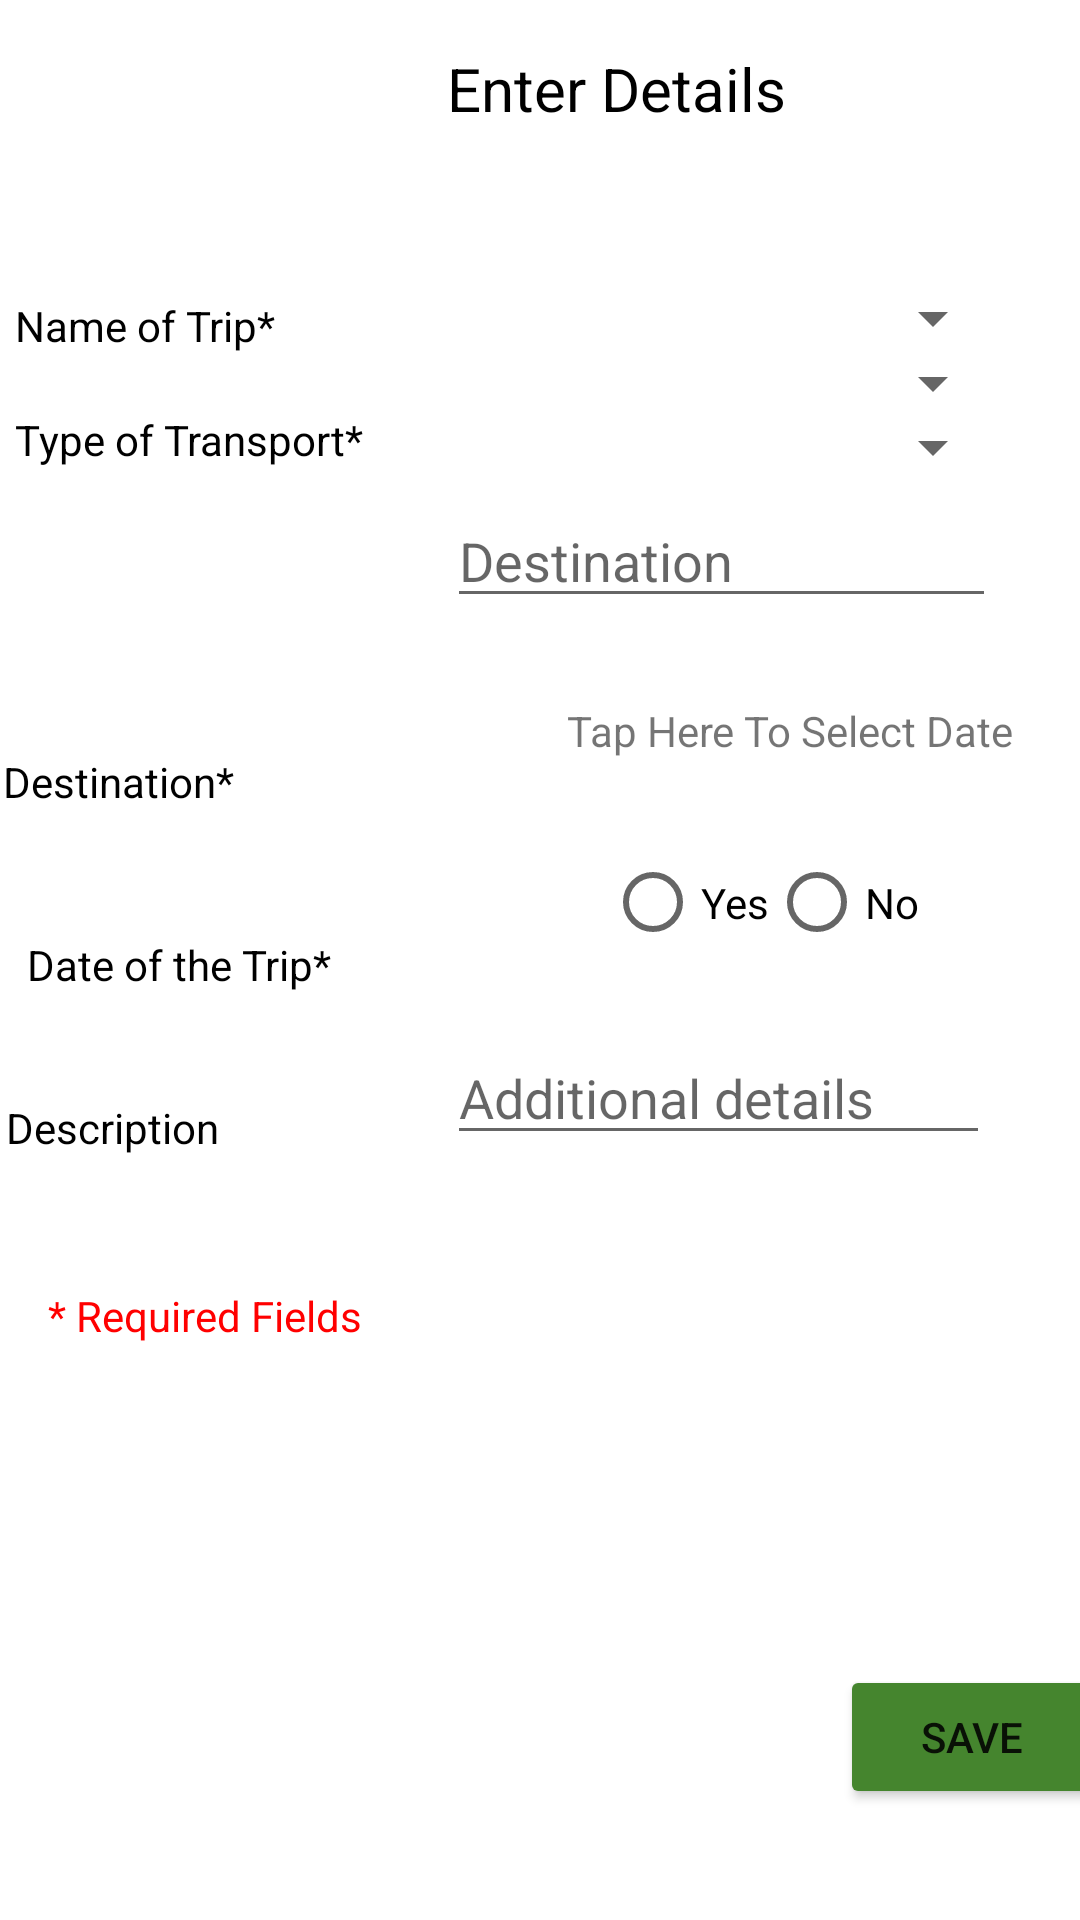

This screen was rendered from an Android layout file. Write that file and the resources it references.
<!-- AndroidManifest.xml: application theme Theme.CourseworkFinal -->
<!-- res/layout/activity_update_trip.xml -->
<?xml version="1.0" encoding="utf-8"?>
<androidx.constraintlayout.widget.ConstraintLayout xmlns:android="http://schemas.android.com/apk/res/android"
    xmlns:app="http://schemas.android.com/apk/res-auto"
    xmlns:tools="http://schemas.android.com/tools"
    android:layout_width="match_parent"
    android:layout_height="match_parent">

    <TextView
        android:id="@+id/tvRequired"
        android:layout_width="wrap_content"
        android:layout_height="wrap_content"
        android:layout_marginStart="16dp"
        android:layout_marginBottom="192dp"
        android:text="* Required Fields"
        android:textColor="@color/red"
        app:layout_constraintBottom_toBottomOf="parent"
        app:layout_constraintStart_toStartOf="parent" />

    <TextView
        android:id="@+id/tvEnterDetails"
        android:layout_width="wrap_content"
        android:layout_height="wrap_content"
        android:layout_marginTop="16dp"
        android:text="Enter Details"
        android:textColor="#000000"
        android:textSize="20sp"
        app:layout_constraintStart_toStartOf="@+id/guideline18"
        app:layout_constraintTop_toTopOf="parent" />


    <TextView
        android:id="@+id/textViewDescription"
        android:layout_width="wrap_content"
        android:layout_height="wrap_content"
        android:layout_marginStart="9dp"
        android:layout_marginTop="48dp"
        android:layout_marginEnd="83dp"
        android:text="Description"
        android:textColor="#000000"
        app:layout_constraintEnd_toStartOf="@+id/editTextUpdateDescription"
        app:layout_constraintStart_toStartOf="parent"
        app:layout_constraintTop_toBottomOf="@+id/textViewRisk" />

    <TextView
        android:id="@+id/textViewCurrency"
        android:layout_width="130dp"
        android:layout_height="34dp"
        android:layout_marginStart="9dp"
        android:layout_marginTop="175dp"
        android:layout_marginEnd="27dp"
        android:layout_marginBottom="174dp"
        android:text="Requires Different Currency*"
        android:textColor="#000000"
        app:layout_constraintBottom_toBottomOf="@+id/textViewRisk"
        app:layout_constraintEnd_toStartOf="@+id/spinnerUpdateCurrency"
        app:layout_constraintStart_toStartOf="parent"
        app:layout_constraintTop_toTopOf="@+id/tvEnterDetails" />

    <TextView
        android:id="@+id/tvNameOfTrip"
        android:layout_width="wrap_content"
        android:layout_height="wrap_content"
        android:layout_marginStart="9dp"
        android:layout_marginTop="30dp"
        android:layout_marginEnd="61dp"
        android:text="Name of Trip*"
        android:textColor="#000000"
        app:layout_constraintEnd_toStartOf="@+id/spinnerUpdateNameTrip"
        app:layout_constraintStart_toStartOf="parent"
        app:layout_constraintTop_toTopOf="@+id/guideline17" />

    <TextView
        android:id="@+id/textViewDate"
        android:layout_width="wrap_content"
        android:layout_height="wrap_content"
        android:layout_marginTop="42dp"
        android:text="Date of the Trip*"
        android:textColor="#000000"
        app:layout_constraintStart_toStartOf="@+id/guideline20"
        app:layout_constraintTop_toBottomOf="@+id/textViewDestination" />

    <TextView
        android:id="@+id/textViewDestination"
        android:layout_width="wrap_content"
        android:layout_height="wrap_content"
        android:layout_marginStart="9dp"
        android:layout_marginTop="251dp"
        android:layout_marginEnd="79dp"
        android:text="Destination*"
        android:textColor="#000000"
        app:layout_constraintEnd_toStartOf="@+id/editTextUpdateDestination"
        app:layout_constraintStart_toStartOf="parent"
        app:layout_constraintTop_toTopOf="parent" />

    <TextView
        android:id="@+id/textViewRisk"
        android:layout_width="0dp"
        android:layout_height="37dp"
        android:layout_marginStart="9dp"
        android:layout_marginTop="31dp"
        android:layout_marginEnd="13dp"
        android:layout_marginBottom="32dp"
        android:text="Requires Risk Assessment*"
        android:textColor="#000000"
        app:layout_constraintBottom_toTopOf="@+id/editTextUpdateDescription"
        app:layout_constraintEnd_toStartOf="@+id/guideline18"
        app:layout_constraintStart_toStartOf="parent"
        app:layout_constraintTop_toBottomOf="@+id/textViewDate" />

    <TextView
        android:id="@+id/tvTransportType"
        android:layout_width="wrap_content"
        android:layout_height="wrap_content"
        android:layout_marginStart="9dp"
        android:layout_marginTop="19dp"
        android:layout_marginEnd="32dp"
        android:text="Type of Transport*"
        android:textColor="#000000"
        app:layout_constraintEnd_toStartOf="@+id/spinnerUpdateTransport"
        app:layout_constraintStart_toStartOf="parent"
        app:layout_constraintTop_toBottomOf="@+id/tvNameOfTrip" />

    <Spinner
        android:id="@+id/spinnerUpdateTransport"
        android:layout_width="0dp"
        android:layout_height="wrap_content"
        android:layout_marginTop="19dp"
        android:layout_marginEnd="43dp"
        app:layout_constraintEnd_toEndOf="parent"
        app:layout_constraintEnd_toStartOf="@+id/guideline19"
        app:layout_constraintStart_toEndOf="@+id/tvTransportType"
        app:layout_constraintStart_toStartOf="@+id/guideline18"
        app:layout_constraintTop_toBottomOf="@+id/spinnerUpdateNameTrip" />

    <EditText
        android:id="@+id/editTextUpdateDescription"
        android:layout_width="0dp"
        android:layout_height="wrap_content"
        android:layout_marginEnd="48dp"
        android:layout_marginBottom="255dp"
        android:ems="10"
        android:gravity="start|top"
        android:hint="Additional details"
        android:inputType="textMultiLine"
        app:layout_constraintBottom_toBottomOf="parent"
        app:layout_constraintEnd_toEndOf="parent"
        app:layout_constraintEnd_toStartOf="@+id/guideline19"
        app:layout_constraintStart_toEndOf="@+id/textViewDescription"
        app:layout_constraintStart_toStartOf="@+id/guideline18" />

    <EditText
        android:id="@+id/editTextUpdateDestination"
        android:layout_width="0dp"
        android:layout_height="wrap_content"
        android:layout_marginTop="25dp"
        android:layout_marginEnd="46dp"
        android:ems="10"
        android:hint="Destination"
        android:inputType="textPersonName"
        app:layout_constraintEnd_toEndOf="parent"
        app:layout_constraintEnd_toStartOf="@+id/guideline19"
        app:layout_constraintHorizontal_bias="0.551"
        app:layout_constraintStart_toEndOf="@+id/textViewDestination"
        app:layout_constraintStart_toStartOf="@+id/guideline18"
        app:layout_constraintTop_toBottomOf="@+id/spinnerUpdateCurrency" />

    <Button
        android:id="@+id/btnUpdateSave"
        android:layout_width="wrap_content"
        android:layout_height="wrap_content"
        android:layout_marginEnd="10dp"
        android:layout_marginBottom="37dp"
        android:padding="10dp"
        android:backgroundTint="@color/green"
        android:drawableLeft="@drawable/baseline_save_24"
        android:text="Save"
        app:layout_constraintBottom_toBottomOf="parent"
        app:layout_constraintEnd_toStartOf="@+id/guideline19" />

    <androidx.constraintlayout.widget.Guideline
        android:id="@+id/guideline17"
        android:layout_width="wrap_content"
        android:layout_height="wrap_content"
        android:orientation="horizontal"
        app:layout_constraintGuide_begin="69dp" />

    <androidx.constraintlayout.widget.Guideline
        android:id="@+id/guideline18"
        android:layout_width="wrap_content"
        android:layout_height="wrap_content"
        android:orientation="vertical"
        app:layout_constraintGuide_begin="149dp" />

    <androidx.constraintlayout.widget.Guideline
        android:id="@+id/guideline19"
        android:layout_width="wrap_content"
        android:layout_height="wrap_content"
        android:orientation="vertical"
        app:layout_constraintGuide_begin="378dp" />

    <Spinner
        android:id="@+id/spinnerUpdateCurrency"
        android:layout_width="0dp"
        android:layout_height="wrap_content"
        android:layout_marginEnd="43dp"
        android:layout_marginBottom="11dp"
        app:layout_constraintBottom_toBottomOf="@+id/textViewCurrency"
        app:layout_constraintEnd_toEndOf="parent"
        app:layout_constraintEnd_toStartOf="@+id/guideline19"
        app:layout_constraintStart_toEndOf="@+id/textViewCurrency"
        app:layout_constraintStart_toStartOf="@+id/guideline18" />

    <androidx.constraintlayout.widget.Guideline
        android:id="@+id/guideline20"
        android:layout_width="wrap_content"
        android:layout_height="wrap_content"
        android:orientation="vertical"
        app:layout_constraintGuide_begin="9dp" />

    <RadioGroup
        android:id="@+id/radioGroupUpdateRisk"
        android:layout_width="124dp"
        android:layout_height="43dp"


        android:layout_marginTop="31dp"
        android:layout_marginBottom="26dp"
        android:orientation="horizontal"
        app:layout_constraintBottom_toTopOf="@+id/editTextUpdateDescription"
        app:layout_constraintEnd_toStartOf="@+id/guideline19"
        app:layout_constraintStart_toStartOf="@+id/guideline18"
        app:layout_constraintTop_toBottomOf="@+id/tvDatePickerUpdate">

        <RadioButton
            android:id="@+id/radioButtonYes"
            android:layout_width="wrap_content"
            android:layout_height="wrap_content"
            android:text="Yes" />

        <RadioButton
            android:id="@+id/radioButtonNo"
            android:layout_width="65dp"
            android:layout_height="match_parent"
            android:text="No" />

    </RadioGroup>

    <Spinner
        android:id="@+id/spinnerUpdateNameTrip"
        android:layout_width="0dp"
        android:layout_height="wrap_content"
        android:layout_marginTop="25dp"
        android:layout_marginEnd="43dp"
        app:layout_constraintEnd_toEndOf="parent"
        app:layout_constraintEnd_toStartOf="@+id/guideline19"
        app:layout_constraintStart_toEndOf="@+id/tvNameOfTrip"
        app:layout_constraintStart_toStartOf="@+id/guideline18"
        app:layout_constraintTop_toTopOf="@+id/guideline17" />

    <TextView
        android:id="@+id/tvDatePickerUpdate"
        android:layout_width="wrap_content"
        android:layout_height="wrap_content"
        android:layout_marginTop="28dp"
        android:text="Tap Here To Select Date"
        android:onClick="showDatePickerDialogs"
        app:layout_constraintEnd_toStartOf="@+id/guideline19"
        app:layout_constraintStart_toStartOf="@+id/guideline18"
        app:layout_constraintTop_toBottomOf="@+id/editTextUpdateDestination" />

</androidx.constraintlayout.widget.ConstraintLayout>
<!-- resources referenced by this layout -->
<resources>
  <color name="green">#45852E</color>
  <color name="red">#ff0000</color>
  <style name="Theme.CourseworkFinal" parent="Theme.MaterialComponents.DayNight.DarkActionBar">
          
          <item name="colorPrimary">@color/green</item>
          <item name="colorPrimaryVariant">@color/black</item>
          <item name="colorOnPrimary">@color/white</item>
          
          <item name="colorSecondary">@color/teal_200</item>
          <item name="colorSecondaryVariant">@color/teal_700</item>
          <item name="colorOnSecondary">@color/black</item>
          
          <item name="android:statusBarColor">?attr/colorPrimaryVariant</item>
          
      </style>
  <color name="black">#FF000000</color>
  <color name="white">#FFFFFFFF</color>
  <color name="teal_200">#FF03DAC5</color>
  <color name="teal_700">#FF018786</color>
</resources>
